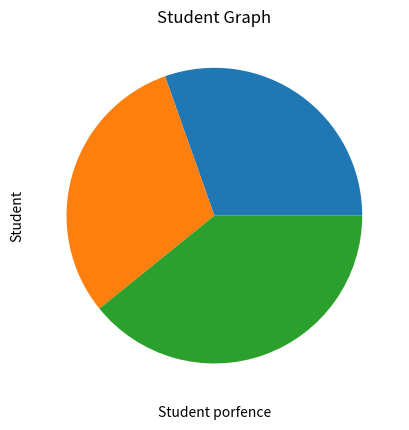

Generate this figure with matplotlib:
import matplotlib.pyplot as plt
x=[59,59,76]
y=[2015,2017,2024]
plt.pie(x)
plt.title("Student Graph")
plt.xlabel("Student porfence")
plt.ylabel("Student")
plt.plot()
plt.show()